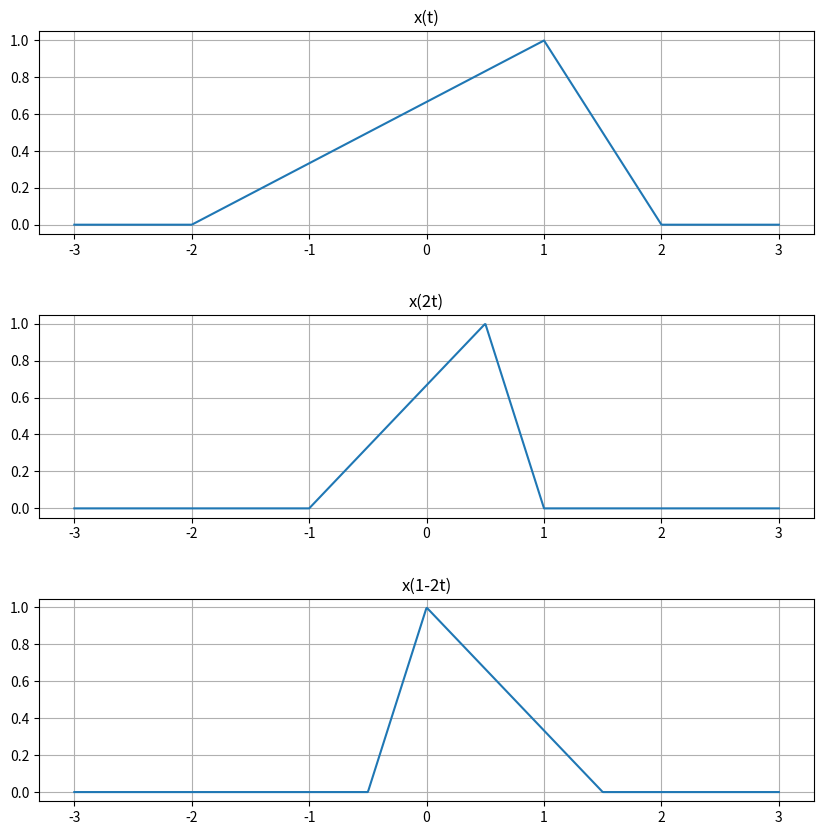

Generate this figure with matplotlib:
# 导入 需要的 library 库  
import numpy as np  # 科学计算
import matplotlib.pyplot as plt  # 画图


# noinspection PyPep8Naming
def triangle_wave(x, width, skew):  # 幅度为hc=1，宽度为width,斜度为skew的三角波，skew范围[-1, 1]，当skew=0，产生对称的三角波信号
    # 产生幅度为hc，宽度为width，且以0为中心左右各展开width/2大小，斜度为skew的三角波。
    if not (-1 <= skew <= 1):
        raise Exception("skew value ERROR!")   # skew范围不对，抛出异常
    hc = 1  # 三角波默认最大幅度，可以通过外部直接乘一个幅度值改变，该点横坐标通过下式计算
    xPoint = width / 2 * skew  # 三角波信号拐点横坐标，即上升沿和下降沿的横坐标

    if (x >= width / 2) or (x <= -width / 2):  # 宽度之外的值为0
        r = 0.0
    elif x > xPoint:  # 下降沿的函数
        r = -(x - xPoint) / (width / 2 - xPoint) + hc
    else:  # 上升沿的函数
        r = (x - xPoint) / (width / 2 + xPoint) + hc
    return r


x = np.linspace(-3, 3, 1000)  # 定义时间序列
y = np.array([triangle_wave(t, 4.0, 0.5) for t in x])  # x(t)信号
y2 = np.array([triangle_wave(2 * t, 4.0, 0.5) for t in x])  # x(2t)信号
y3 = np.array([triangle_wave(1 - 2 * t, 4.0, 0.5) for t in x])  # x(1-2t)信号
fig, axs = plt.subplots(3, 1, figsize=(10, 10))  # 通过figsize调整图大小
plt.subplots_adjust(wspace=0, hspace=0.4)  # 通过hspace调整子图间距
plt.subplot(311)  # 绘制x(t)信号的子图
plt.grid()  # 显示网格
plt.title('x(t)')  # x(t)信号的子图title
plt.plot(x, y)  # 绘制x(t)信号
plt.subplot(312)  # 绘制x(t)信号的子图
plt.grid()  # 显示网格
plt.title('x(2t)')  # x(2t)信号的子图title
plt.plot(x, y2)  # 绘制x(2t)信号
plt.subplot(313)  # 绘制x(1-2t)信号的子图
plt.grid()  # 显示网格
plt.title('x(1-2t)')  # x(1-2t)信号的子图title
plt.plot(x, y3)  # 绘制x(1-2t)信号
plt.show()  # 显示图像
